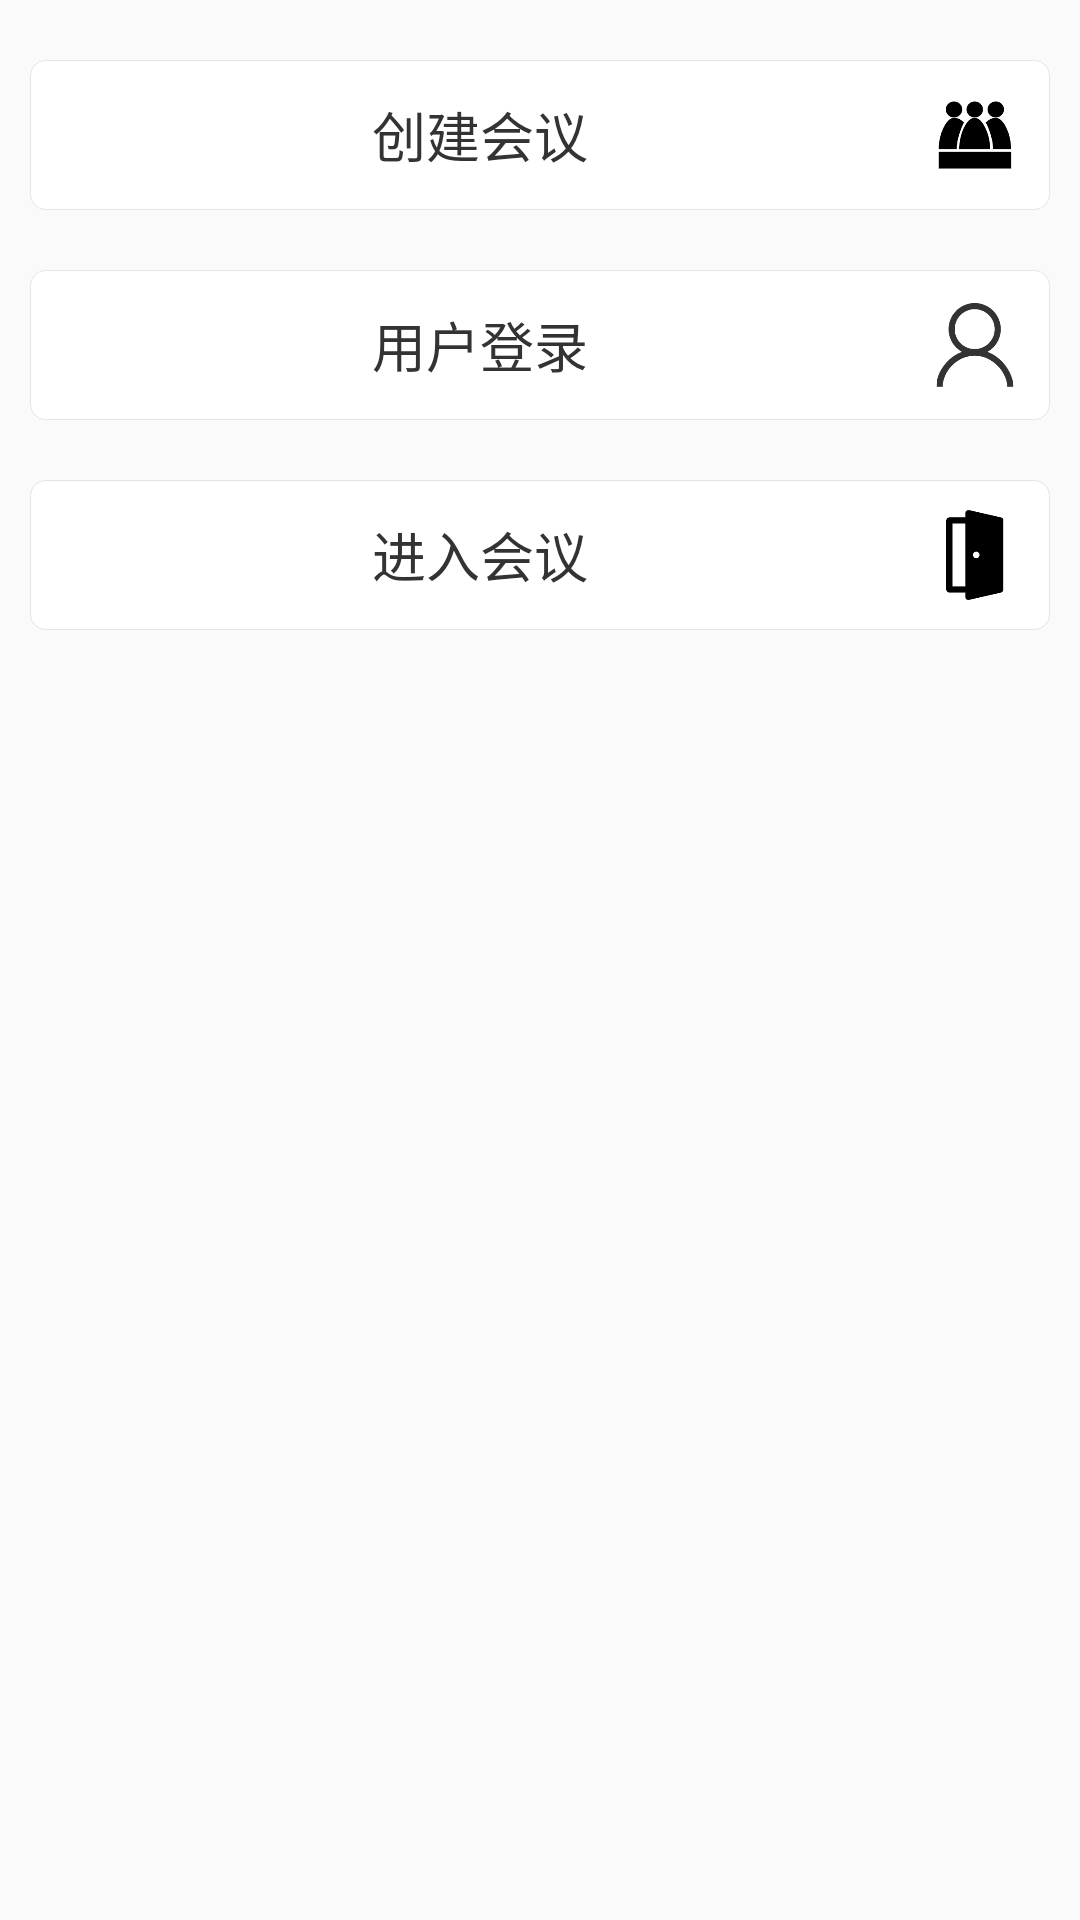

This screen was rendered from an Android layout file. Write that file and the resources it references.
<!-- AndroidManifest.xml: application theme AppTheme -->
<!-- res/layout/layout_meeting_widget.xml -->
<?xml version="1.0" encoding="utf-8"?>
<LinearLayout xmlns:android="http://schemas.android.com/apk/res/android"
    android:layout_width="match_parent"
    android:layout_height="match_parent"
    android:orientation="vertical">

    <LinearLayout
        android:id="@+id/ly_create"
        android:layout_width="match_parent"
        android:layout_height="wrap_content"
        android:layout_marginTop="20dp"
        android:layout_marginLeft="10dp"
        android:layout_marginRight="10dp"
        android:paddingLeft="10dp"
        android:paddingRight="10dp"
        android:gravity="center_vertical"
        android:background="@drawable/bg_input"
        android:orientation="horizontal">
        <TextView
            android:id="@+id/tv_create_result"
            android:layout_width="0dp"
            android:layout_height="50dp"
            android:layout_weight="1"
            android:gravity="center"
            android:background="@null"
            android:textColor="#333333"
            android:textSize="18sp"
            android:enabled="false"
            android:text="创建会议"/>
        <ImageView
            android:layout_width="30dp"
            android:layout_height="30dp"
            android:layout_marginLeft="10dp"
            android:src="@drawable/icon_meeting"
            android:enabled="false"/>
    </LinearLayout>

    <LinearLayout
        android:id="@+id/ly_login"
        android:layout_width="match_parent"
        android:layout_height="wrap_content"
        android:layout_marginTop="20dp"
        android:layout_marginLeft="10dp"
        android:layout_marginRight="10dp"
        android:paddingLeft="10dp"
        android:paddingRight="10dp"
        android:gravity="center_vertical"
        android:background="@drawable/bg_input"
        android:orientation="horizontal">
        <TextView
            android:id="@+id/tv_login_result"
            android:layout_width="0dp"
            android:layout_height="50dp"
            android:layout_weight="1"
            android:gravity="center"
            android:background="@null"
            android:textColor="#333333"
            android:textSize="18sp"
            android:enabled="false"
            android:text="用户登录"/>
        <ImageView
            android:layout_width="30dp"
            android:layout_height="30dp"
            android:layout_marginLeft="10dp"
            android:src="@drawable/icon_login"
            android:enabled="false"/>
    </LinearLayout>

    <LinearLayout
        android:id="@+id/ly_join"
        android:layout_width="match_parent"
        android:layout_height="wrap_content"
        android:layout_marginTop="20dp"
        android:layout_marginLeft="10dp"
        android:layout_marginRight="10dp"
        android:paddingLeft="10dp"
        android:paddingRight="10dp"
        android:gravity="center_vertical"
        android:background="@drawable/bg_input"
        android:orientation="horizontal">
        <TextView
            android:layout_width="0dp"
            android:layout_height="50dp"
            android:layout_weight="1"
            android:gravity="center"
            android:background="@null"
            android:textColor="#333333"
            android:textSize="18sp"
            android:enabled="false"
            android:text="进入会议"/>
        <ImageView
            android:layout_width="30dp"
            android:layout_height="30dp"
            android:layout_marginLeft="10dp"
            android:src="@drawable/icon_join"
            android:enabled="false"/>
    </LinearLayout>
</LinearLayout>
<!-- resources referenced by this layout -->
<resources>
  <!-- drawable bg_input (drawable) -->
  <?xml version="1.0" encoding="utf-8"?>
  <shape xmlns:android="http://schemas.android.com/apk/res/android"
      android:shape="rectangle">
  
      <corners android:radius="5dp"/>
      <solid android:color="@color/white"/>
  
      <stroke android:width="1px" android:color="#e4e4e4"/>
  </shape>
  <!-- drawable icon_join: png bitmap (drawable, 3012 bytes) -->
  <!-- drawable icon_login: png bitmap (drawable, 7357 bytes) -->
  <!-- drawable icon_meeting: png bitmap (drawable, 5316 bytes) -->
  <style name="AppTheme" parent="Theme.AppCompat.Light.NoActionBar">
          
          <item name="colorPrimary">#707070</item>
          <item name="colorPrimaryDark">#707070</item>
          <item name="colorAccent">@color/white</item>
      </style>
  <!-- not gathered from this repository: default colours our renderer supplied (Android Studio template values) -->
  <color name="white">#FFFFFFFF</color>
</resources>
